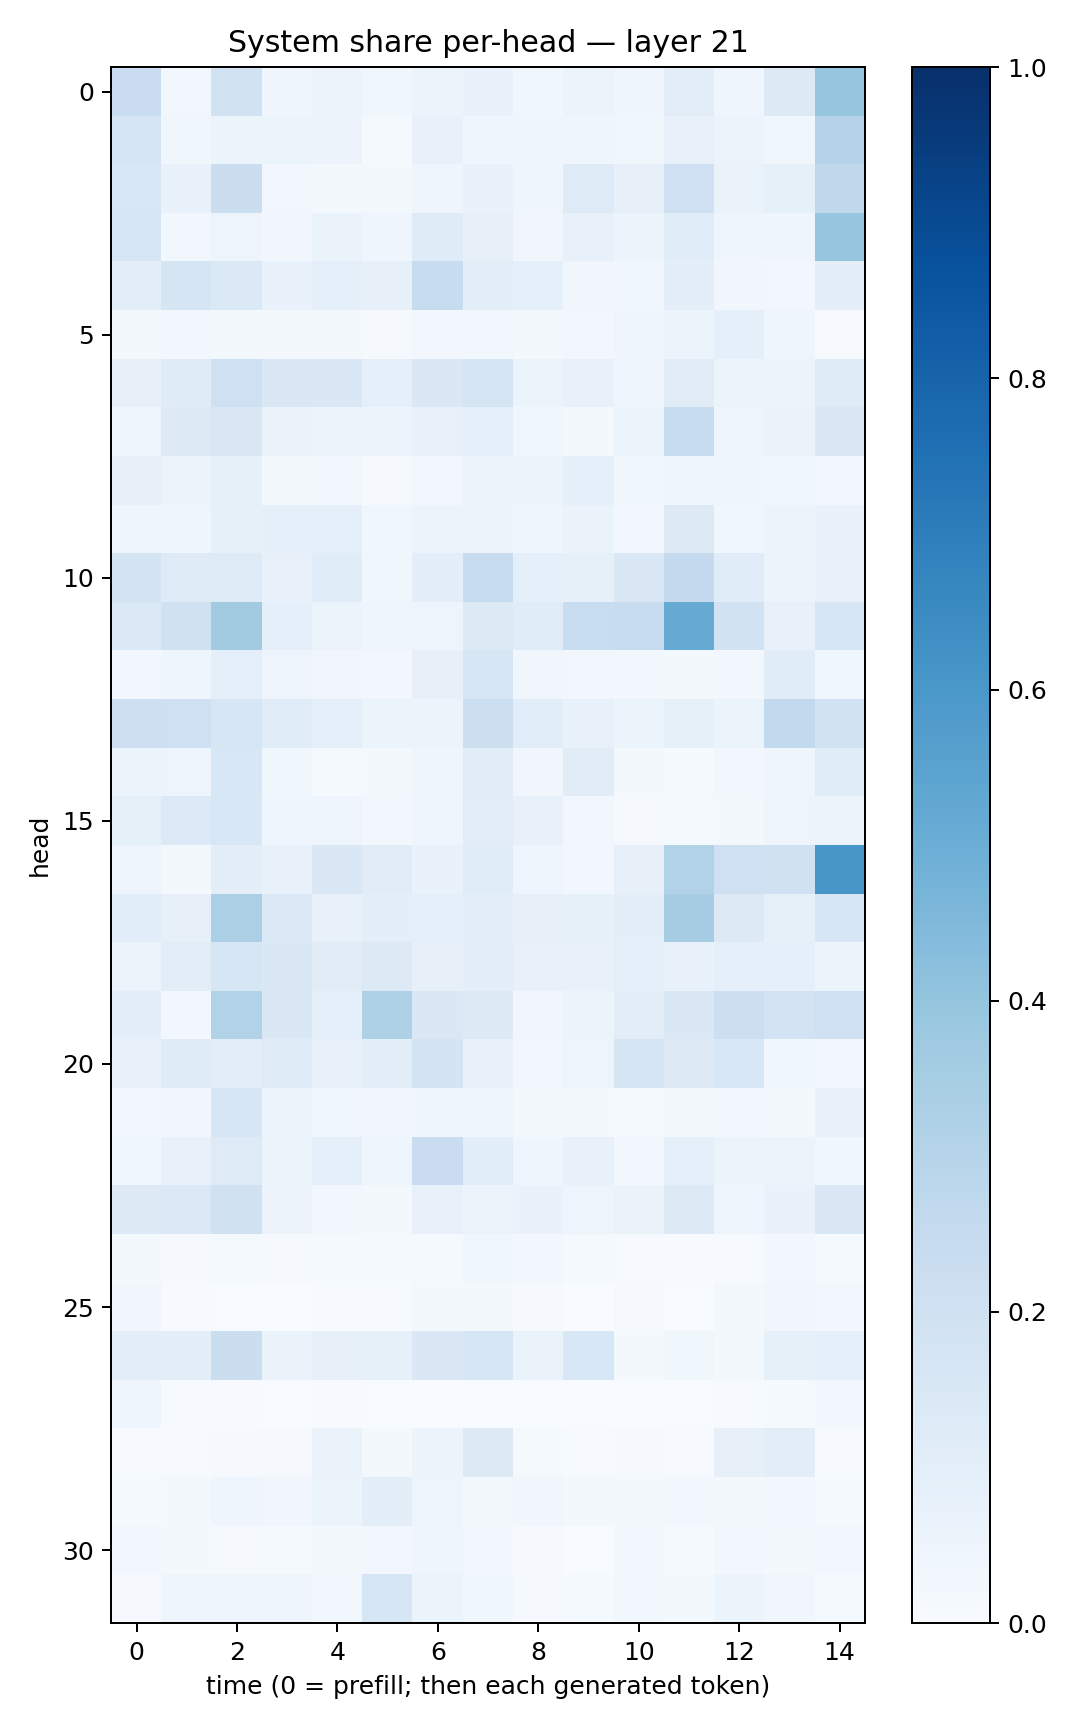

The data file committed next to this chart (first rows):
0.22839752, 0.029211685, 0.19088668, 0.045688365, 0.057220623, 0.03565183, 0.05088415, 0.06696865, 0.038532183, 0.054663647, 0.043526992, 0.10166191, 0.045713954, 0.13265288, 0.39624298
0.1672, 0.0366, 0.05155, 0.05104, 0.05632, 0.01366, 0.07262, 0.04068, 0.04015, 0.04527, 0.03855, 0.07248, 0.05128, 0.0375, 0.3047
0.1533, 0.07011, 0.2229, 0.02733, 0.0211, 0.01758, 0.03942, 0.06989, 0.04529, 0.123, 0.07862, 0.2046, 0.06287, 0.0836, 0.2729
0.163, 0.03024, 0.05024, 0.03219, 0.06421, 0.04058, 0.1177, 0.07861, 0.03244, 0.0776, 0.05096, 0.1145, 0.04223, 0.04238, 0.396
0.09654, 0.1661, 0.1384, 0.06949, 0.09254, 0.07854, 0.2355, 0.09852, 0.08794, 0.0323, 0.03589, 0.09569, 0.03279, 0.02463, 0.0944
0.02058, 0.02607, 0.01757, 0.02035, 0.02159, 0.01132, 0.02724, 0.02404, 0.01959, 0.02415, 0.04312, 0.06181, 0.09322, 0.04034, 0.004767
0.0792, 0.1174, 0.2091, 0.1483, 0.1478, 0.09028, 0.1427, 0.1665, 0.05332, 0.07577, 0.04171, 0.1128, 0.05085, 0.05336, 0.1193
0.04838, 0.1301, 0.1516, 0.06548, 0.05292, 0.05173, 0.07602, 0.09371, 0.03783, 0.01582, 0.053, 0.2389, 0.04271, 0.06533, 0.1478
0.07892, 0.05903, 0.08242, 0.02209, 0.02779, 0.009831, 0.02529, 0.05475, 0.05806, 0.09188, 0.03861, 0.04593, 0.04251, 0.0372, 0.02908
0.04533, 0.04232, 0.08333, 0.09027, 0.09334, 0.03804, 0.05426, 0.05771, 0.04494, 0.06412, 0.02555, 0.1309, 0.03546, 0.06127, 0.06671
0.1787, 0.1217, 0.1248, 0.0781, 0.1172, 0.03817, 0.09721, 0.2415, 0.09347, 0.08297, 0.1426, 0.2534, 0.1152, 0.06109, 0.06969
0.1388, 0.1967, 0.3617, 0.09212, 0.05971, 0.04523, 0.0476, 0.1281, 0.1171, 0.2312, 0.2418, 0.5124, 0.1887, 0.07279, 0.1615
0.03009, 0.03916, 0.08904, 0.05032, 0.03389, 0.0286, 0.0793, 0.1631, 0.03422, 0.03072, 0.0242, 0.02328, 0.02656, 0.1169, 0.03894
0.2113, 0.2054, 0.1616, 0.1137, 0.08975, 0.06066, 0.0518, 0.216, 0.1079, 0.0719, 0.05125, 0.08463, 0.05999, 0.2592, 0.1949
0.06098, 0.04703, 0.1537, 0.03689, 0.01225, 0.02084, 0.03998, 0.1097, 0.03227, 0.11, 0.01593, 0.01537, 0.02656, 0.04326, 0.1147
0.08569, 0.1339, 0.1556, 0.04618, 0.0457, 0.02541, 0.04463, 0.1027, 0.07709, 0.02555, 0.007905, 0.01486, 0.02115, 0.05046, 0.05893
0.04744, 0.02096, 0.09809, 0.07087, 0.1422, 0.1123, 0.07031, 0.1147, 0.04331, 0.03122, 0.07968, 0.3117, 0.2041, 0.1989, 0.6037
0.107, 0.07863, 0.3359, 0.1402, 0.07178, 0.09523, 0.08861, 0.1012, 0.08059, 0.08268, 0.09496, 0.3495, 0.126, 0.08442, 0.1596
0.05399, 0.1052, 0.1614, 0.1415, 0.1101, 0.1306, 0.08026, 0.1005, 0.07438, 0.07474, 0.09286, 0.0666, 0.08929, 0.09173, 0.05414
0.09697, 0.03015, 0.3101, 0.1414, 0.08917, 0.3238, 0.1429, 0.1271, 0.03177, 0.05407, 0.1016, 0.1464, 0.2181, 0.1804, 0.2057
0.07684, 0.1188, 0.1042, 0.1193, 0.0716, 0.09402, 0.1742, 0.07127, 0.03081, 0.04792, 0.1679, 0.1252, 0.1556, 0.03694, 0.02493
0.02519, 0.0344, 0.1587, 0.06068, 0.03633, 0.03167, 0.04013, 0.03983, 0.02172, 0.01925, 0.01446, 0.02252, 0.02482, 0.01713, 0.06693
0.03903, 0.07571, 0.1216, 0.0524, 0.08692, 0.04512, 0.2274, 0.1083, 0.04142, 0.0737, 0.02614, 0.08991, 0.0546, 0.05974, 0.0363
0.1286, 0.1395, 0.1968, 0.05808, 0.0281, 0.01693, 0.07324, 0.0552, 0.06764, 0.04857, 0.06527, 0.132, 0.04154, 0.06978, 0.1437
0.01938, 0.009746, 0.01274, 0.009146, 0.01262, 0.0152, 0.01315, 0.0371, 0.02608, 0.01372, 0.005072, 0.004385, 0.006154, 0.02787, 0.0143
0.03263, 0.00513, 0.002517, 0.003626, 0.005549, 0.004582, 0.0189, 0.02258, 0.0115, 0.001763, 0.009119, 0.003519, 0.02264, 0.03259, 0.02668
0.09801, 0.09483, 0.2227, 0.06351, 0.07881, 0.08309, 0.1455, 0.1607, 0.06495, 0.1552, 0.01607, 0.0375, 0.02249, 0.08542, 0.08938
0.04403, 0.005931, 0.004981, 0.00326, 0.006789, 0.001144, 0.001292, 0.003424, 0.002169, 0.001534, 0.002174, 0.003254, 0.006528, 0.01546, 0.02448
0.004476, 0.006838, 0.007982, 0.01102, 0.06279, 0.01566, 0.05466, 0.1271, 0.01178, 0.005066, 0.01006, 0.004226, 0.08128, 0.1044, 0.00651
0.01435, 0.02299, 0.04327, 0.03502, 0.06176, 0.09671, 0.05004, 0.02323, 0.03127, 0.01809, 0.01888, 0.02542, 0.02312, 0.02361, 0.01488
0.02668, 0.0179, 0.01054, 0.01305, 0.02267, 0.0292, 0.03966, 0.02501, 0.01153, 0.002192, 0.02368, 0.01356, 0.02429, 0.02024, 0.02525
0.009983, 0.04572, 0.04371, 0.04141, 0.02986, 0.1603, 0.0514, 0.03806, 0.01022, 0.01344, 0.02472, 0.01923, 0.05903, 0.03348, 0.01277
